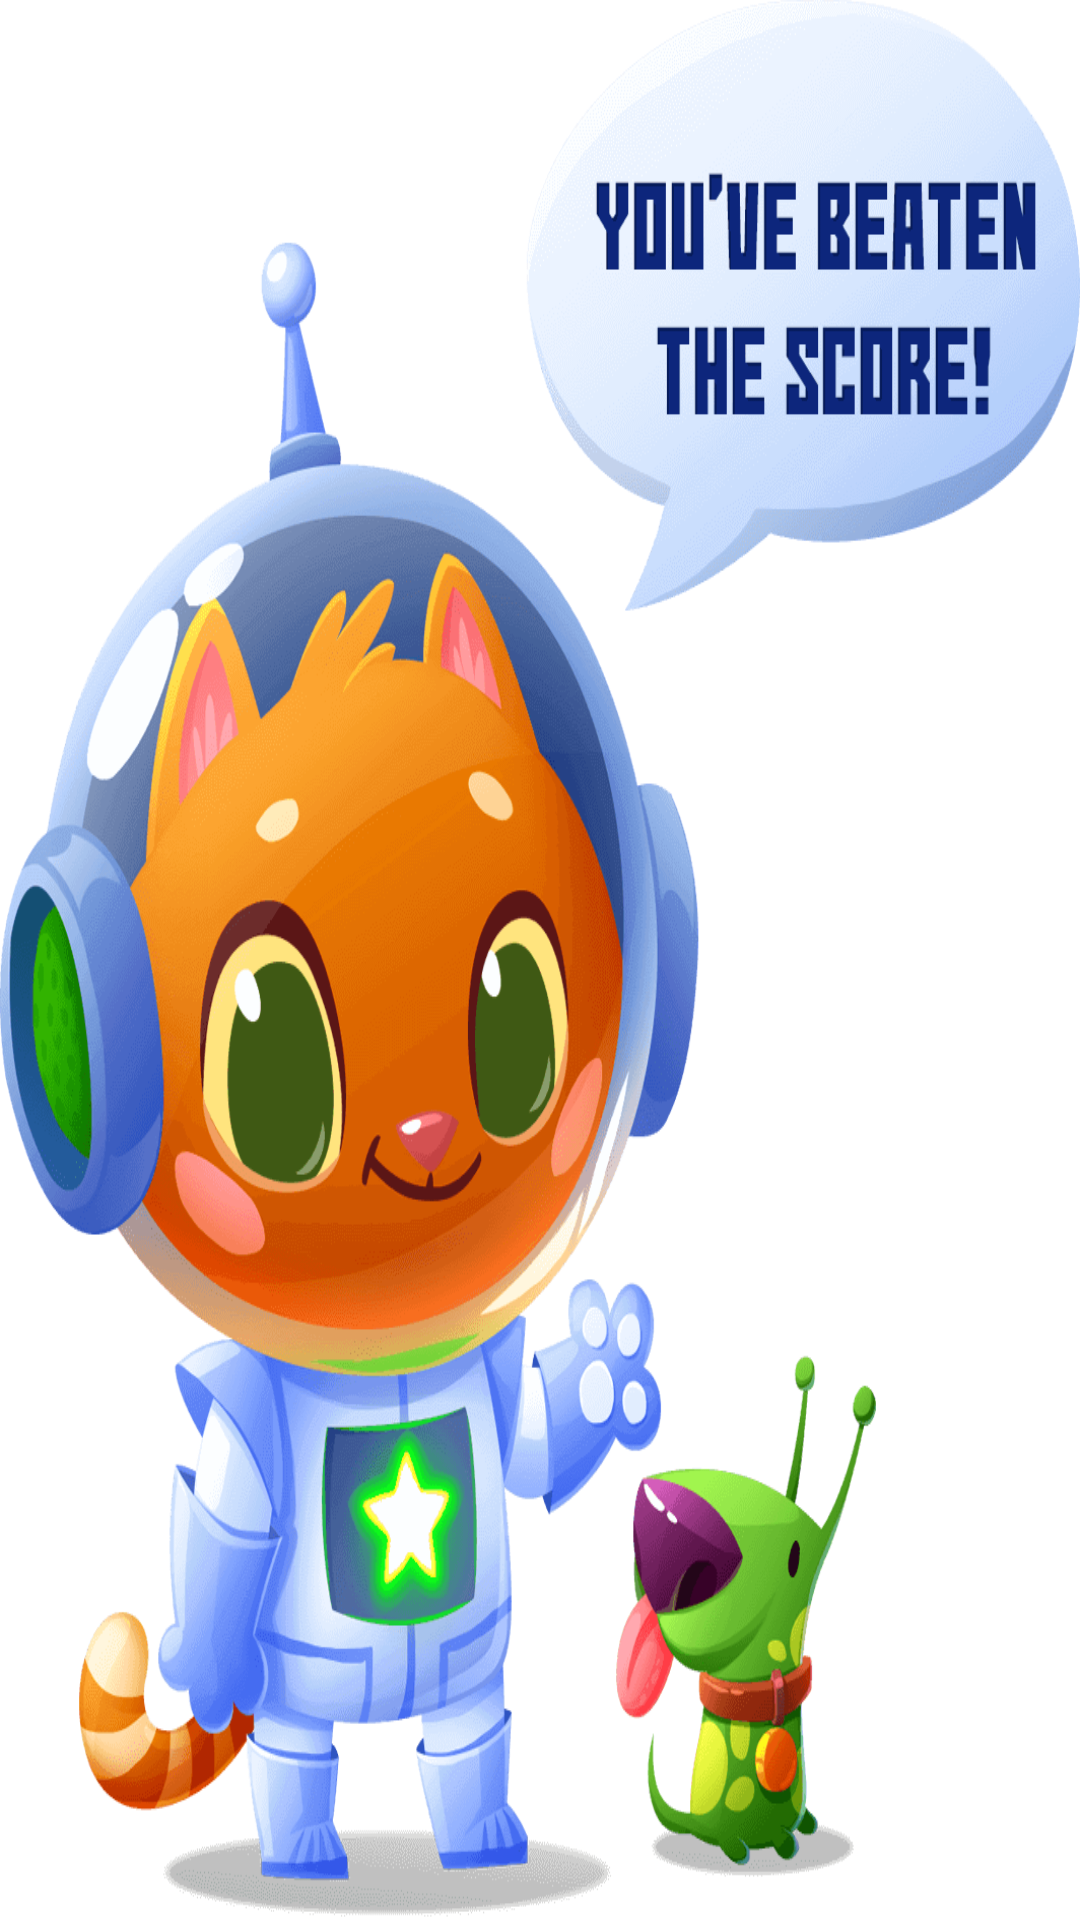

Write the Android layout XML for this screen, with the resource values it uses.
<!-- AndroidManifest.xml: activity theme Theme.Transparent -->
<!-- res/layout/activity_gameover.xml -->
<?xml version="1.0" encoding="utf-8"?>
<android.support.constraint.ConstraintLayout xmlns:android="http://schemas.android.com/apk/res/android"
    xmlns:app="http://schemas.android.com/apk/res-auto"
    xmlns:tools="http://schemas.android.com/tools"
    android:id="@+id/gameoverlayout"
    android:layout_width="300dp"
    android:layout_height="500dp"
    android:background="@drawable/gameover_beatenscore"
    tools:context="megadroid.drivinggame.view.GameOverActivity">

</android.support.constraint.ConstraintLayout>
<!-- resources referenced by this layout -->
<resources>
  <!-- drawable gameover_beatenscore: png bitmap (drawable, 121581 bytes) -->
  <style name="Theme.Transparent" parent="Theme.AppCompat.Light.NoActionBar">   <item name="android:windowIsTranslucent">true</item>
          <item name="android:windowBackground">@android:color/transparent</item>   <item name="android:windowContentOverlay">@null</item>
          <item name="android:windowNoTitle">true</item>
          <item name="android:backgroundDimEnabled">true</item>
          <item name="colorPrimaryDark">@android:color/transparent</item>
      </style>
</resources>
